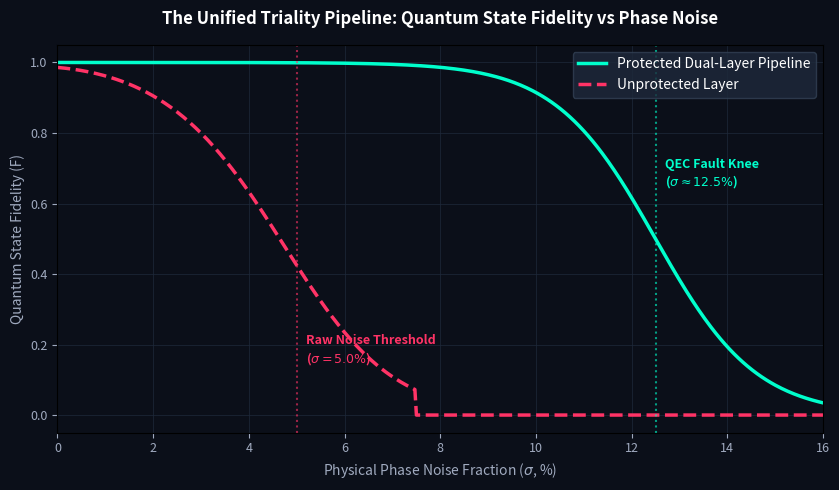

Here is the Python script that generated this plot:
"""Quantum state fidelity vs phase noise chart (plot_fidelity_curve.py).

Sections 2.2 & 1.2 of the Master Deployment Engine for the Unified Triality Pipeline
(Document Reference: UTP-SPEC-2026-V6.0).

Plots the protected dual-layer pipeline fidelity (QEC fault knee at 12.5%)
against the unprotected layer's sigmoidal collapse past the 5.0% raw noise
threshold down to the dark capacity residue floor (~0.00014 bits).
"""

import os

import matplotlib

matplotlib.use("Agg")  # Run headless: no display required.
import matplotlib.pyplot as plt
import numpy as np


def render_fidelity_curve(output_path="config/triality_fidelity_curve.png"):
    """Renders the fidelity-vs-noise chart and saves the PNG."""
    os.makedirs(os.path.dirname(output_path) or ".", exist_ok=True)

    # 1. Define Phase Noise Fraction Domain (0% to 16%)
    sigma = np.linspace(0, 0.16, 500)

    # 2. Model the Unprotected Layer Sigmoidal Collapse (Threshold at 5.0%).
    # Drops sharply past 5.0% down to the dark capacity residue floor (~0.00014 bits).
    beta_unprotected = 85
    sigma_th_unprotected = 0.05
    F_unprotected = 1.0 / (1.0 + np.exp(beta_unprotected * (sigma - sigma_th_unprotected)))
    F_unprotected = np.clip(F_unprotected * (1.0 - 0.15 * (sigma / 0.05) ** 2), 0.00014, 1.0)
    F_unprotected[sigma > 0.075] = 0.00014

    # 3. Model the Protected Dual-Layer Pipeline (Fault Knee at 12.5%)
    beta_protected = 95
    sigma_th_protected = 0.125
    F_protected = 1.0 / (1.0 + np.exp(beta_protected * (sigma - sigma_th_protected)))
    F_protected = np.clip(F_protected, 0.00014, 1.0)

    # 4. Generate the Modern Technical Chart
    fig, ax = plt.subplots(figsize=(8.5, 5), facecolor='#0B0F19')
    ax.set_facecolor('#0B0F19')

    # Plot curves with neon styling appropriate for a quantum pipeline
    ax.plot(sigma * 100, F_protected, color='#00FFCC',
            label='Protected Dual-Layer Pipeline', linewidth=2.5)
    ax.plot(sigma * 100, F_unprotected, color='#FF3366',
            label='Unprotected Layer', linewidth=2.5, linestyle='--')

    # Trace critical threshold markers from the framework
    ax.axvline(x=5.0, color='#FF3366', linestyle=':', alpha=0.6, linewidth=1.5)
    ax.text(5.2, 0.15, 'Raw Noise Threshold\n' r'($\sigma = 5.0\%$)',
            color='#FF3366', fontsize=9, fontweight='bold')

    ax.axvline(x=12.5, color='#00FFCC', linestyle=':', alpha=0.6, linewidth=1.5)
    ax.text(12.7, 0.65, 'QEC Fault Knee\n' r'($\sigma \approx 12.5\%$)',
            color='#00FFCC', fontsize=9, fontweight='bold')

    # Chart formatting & typography
    ax.set_title('The Unified Triality Pipeline: Quantum State Fidelity vs Phase Noise',
                 color='white', fontsize=12, fontweight='bold', pad=15)
    ax.set_xlabel('Physical Phase Noise Fraction ' r'($\sigma$, %)',
                  color='#A0AABF', fontsize=10)
    ax.set_ylabel('Quantum State Fidelity (F)', color='#A0AABF', fontsize=10)
    ax.set_xlim(0, 16)
    ax.set_ylim(-0.05, 1.05)
    ax.tick_params(colors='#A0AABF', labelsize=9)
    ax.grid(color='#1E293B', linestyle='-', linewidth=0.5)

    # Style Legend
    leg = ax.legend(loc='upper right', frameon=True,
                    facecolor='#1E293B', edgecolor='#334155')
    for text in leg.get_texts():
        text.set_color('white')

    plt.tight_layout()
    plt.savefig(output_path, dpi=300)
    plt.close()
    print(f"Fidelity curve saved to '{output_path}'.")


if __name__ == "__main__":
    render_fidelity_curve()
